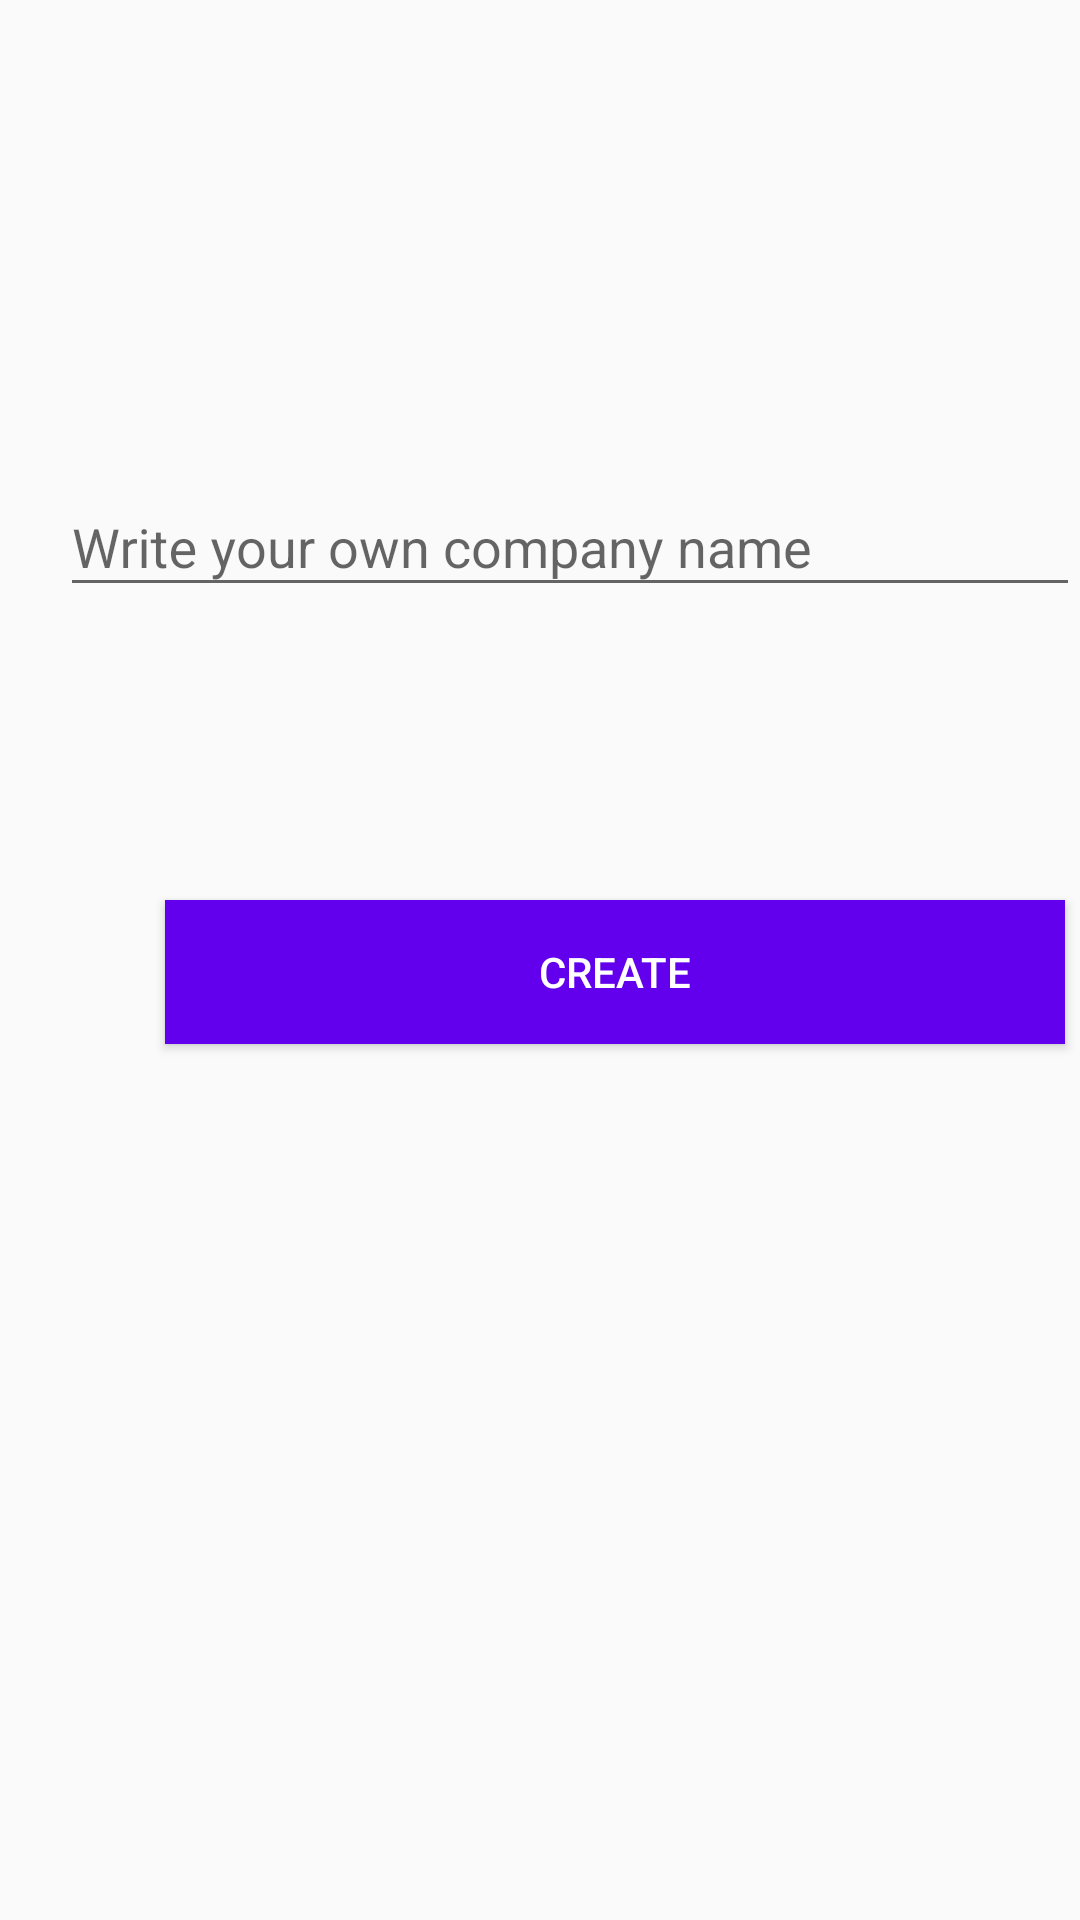

Write the Android layout XML for this screen, with the resource values it uses.
<!-- AndroidManifest.xml: application theme AppTheme -->
<!-- res/layout/fragment_create_company.xml -->
<?xml version="1.0" encoding="utf-8"?>
<FrameLayout xmlns:android="http://schemas.android.com/apk/res/android"
    xmlns:tools="http://schemas.android.com/tools"
    android:layout_width="match_parent"
    android:layout_height="match_parent"
    tools:context=".View.createCompany">

        <RelativeLayout
            android:layout_width="match_parent"
            android:layout_height="match_parent"
            android:layout_marginTop="150dp"
            >

    <com.google.android.material.textfield.TextInputLayout
        android:layout_width="380dp"
        android:layout_height="wrap_content"
        android:layout_marginStart="20dp"
        >
        <com.google.android.material.textfield.TextInputEditText
            android:layout_width="match_parent"
            android:layout_height="wrap_content"
            android:id="@+id/companyNameText"
            android:hint="Write your own company name" />
    </com.google.android.material.textfield.TextInputLayout>














        <TextView
            android:layout_width="match_parent"
            android:layout_height="0dp"
            android:textSize="40sp"
            android:layout_marginTop="80dp"
            android:textStyle="bold"
            android:id="@+id/companyCodeText"/>
        <Button
        android:layout_width="300dp"
        android:layout_height="wrap_content"
        android:background="@color/colorPrimary"
        android:text="Create"
        android:id="@+id/generateCode"
        android:layout_marginTop="150dp"
            android:layout_marginStart="55dp"
        android:layout_gravity="center"
        android:textColor="@android:color/white" />

            <TextView
                android:layout_width="70dp"
                android:layout_height="30dp"
                android:layout_marginStart="350dp"
                android:text="3/4"
                android:layout_marginTop="540dp"
                android:textSize="25sp" />
        </RelativeLayout>

</FrameLayout>
<!-- resources referenced by this layout -->
<resources>
  <color name="colorPrimary">#6200EE</color>
  <style name="AppTheme" parent="Theme.AppCompat.Light.NoActionBar">
          
          <item name="colorPrimary">@color/colorPrimary</item>
          <item name="colorPrimaryDark">@color/colorPrimaryDark</item>
          <item name="colorAccent">@color/colorAccent</item>
      </style>
  <color name="colorPrimaryDark">#3700B3</color>
  <color name="colorAccent">#03DAC5</color>
</resources>
